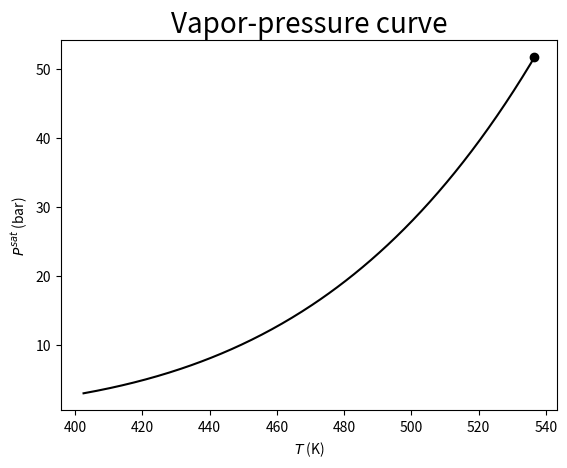
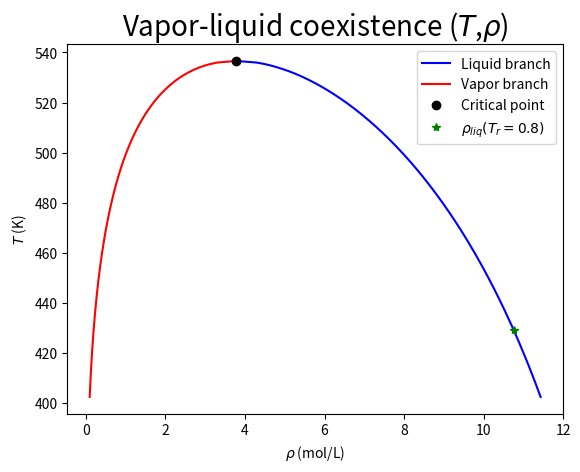
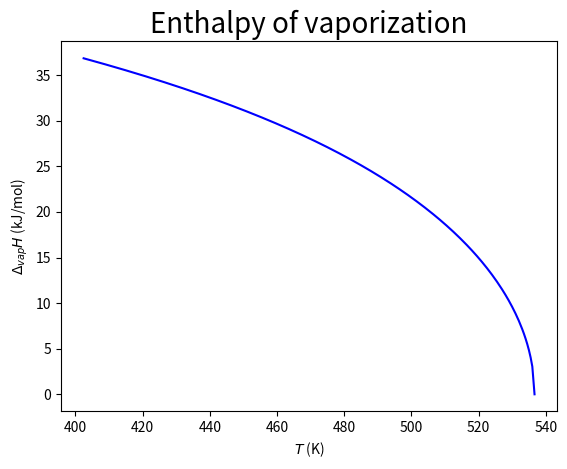
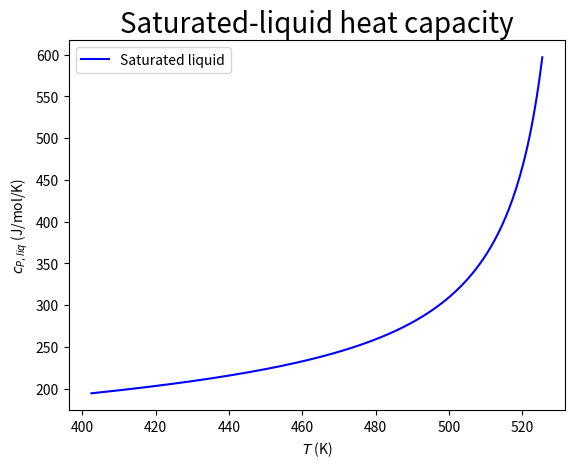

Write the Python code that produced these figures, in order. (Note: this script raises an exception after producing the figures.)
# -*- coding: utf-8 -*-
"""
Calcul des propriétés de l'équation de Peng-Robinson, version tc-PR
RP
"""

# Bibliothèques Python : 
import numpy as np
import matplotlib.pyplot as plt
import numpy.polynomial.polynomial as nppol # résolution équation polynomiale
from pathlib import Path
from datetime import datetime

nfig = 0 # compteur de figures

# =============================================================================
# DONNÉES À RENSEIGNER : exemple du 1-propanol (CCCO)
# =============================================================================
# État thermodynamique à étudier :
T = 298.15  # température, K
P = 1.0e5   # pression, Pa

# Coordonnées critiques et facteur acentrique :
# Si inconnus : https://thermokinetics-lrgp.com/thermppt/
Tc = 536.63       # température critique, K
Pc = 51.71e5      # pression critique, Pa (51.71 bar)
w = 0.6211        # facteur acentrique

# Donnée de densité liquide :
# Si inconnue : https://thermokinetics-lrgp.com/thermppt/
vliq08 = 92.99e-6  # m3/mol, volume mol. liq à Tr = 0.8

# Cp du gaz parfait : coefficients de la corrélation DIPPR 127 
# il sont fournis par le site
# https://thermokinetics-lrgp.com/cp-versus-temp/
# ATTENTION : les coefficients affichés sur ce site décrivent Cp°/R
# (coefficients A, B, D, F sans dimension ; C, E, G en K).
CoeffCpGP = [3.3236, 3.0552, 349.63, 13.677, 1193.3, 11.669, 3460.0]

# Autres constantes :
Rgaz = 8.31446261815324 # Constante des gaz parfaits, J/mol/K
onethird = 1./3. # puissance 1/3
eps = 1e-9 # tolérance relative sur la pression de saturation
itmax = int(1e5)

if T <= 0 or P <= 0 or Tc <= 0 or Pc <= 0 or vliq08 <= 0:
    raise ValueError('T, P, Tc, Pc et vliq08 doivent être strictement positifs.')
if len(CoeffCpGP) != 7 or not np.all(np.isfinite(CoeffCpGP)):
    raise ValueError('Il faut sept coefficients DIPPR 127 finis.')
if not np.all(np.isfinite([T,P,Tc,Pc,w,vliq08])):
    raise ValueError('Les données thermodynamiques doivent être finies.')

methodes_Psat = {'dérivée': 0, 'balayage de secours': 0}

# Constantes de l'équation de Van der Waals : 
r1 = -1. - np.sqrt(2.)
r2 = -1. + np.sqrt(2.)
sumr = r1 + r2

compac_crit = 1./(((1-r1)*(1-r2)**2)**onethird \
                  + ((1-r2)*(1-r1)**2)**onethird + 1.) # compacité critique = b/Vcrit
zcrit = 1. / (3.-compac_crit*(1+sumr)) # facteur de compressibilité critique
omega_b = compac_crit * zcrit
omega_a = (1-compac_crit*r1)*(1-compac_crit*r2)*(2-compac_crit*sumr) \
        /((1-compac_crit)*(3-compac_crit*(1+sumr))**2)
RTc = Rgaz*Tc
acrit = omega_a*RTc**2 / Pc # a(Tc)
b = omega_b * RTc / Pc # covolume, m3/mol
vcrit = zcrit * RTc / Pc # Volume molaire critique, m3/mol

# Fonction a(T) : 
#==============================================================================
def m(w): # facteur de forme
    return 0.37464 + 1.54226*w - 0.26992*w**2 # m de PR

def Coeff_a_EoS(T,Tc,w,ider): # paramètre attractif a, Pa.m^6 / mol²
    # Inputs = temp. T (K), temp. crit. Tc (K), fact. acent. w, ider
    # ider : niveau de dérivation souhaité
    #    ider = 0, a
    #    ider = 1, a'(T)
    #    ider = 2, a''(T)
    fact_m = m(w)
    foncT = 1+fact_m*(1. - np.sqrt(T/Tc))
    a_EoS = acrit*foncT**2
    da_EoS = 0. 
    d2a_EoS = 0. 
    
    if ider >= 1:
        da_EoS = -acrit*fact_m*foncT / np.sqrt(T*Tc) # da / dT
    if ider >= 2:
        d2a_EoS = 0.5*acrit*fact_m*(fact_m+1)/np.sqrt(Tc)*T**(-1.5) # d²a / dT²
    return a_EoS, da_EoS, d2a_EoS

# Fonction P(T,v,a,b,c), pression en Pa
# Inputs : T, temperature (K) et v, vol. mol en m3/mol
# Inputs : a, param attractif (Pa.m^6/mol²), b, covolume (m3/mol), 
#          c, correction volumique (m3/mol)
#==============================================================================
def P_EoS(T,v,a,b,c): # Pa
    v_nt = v + c # volume non translaté
    return Rgaz*T/(v_nt-b) - a/(v_nt-r1*b)/(v_nt-r2*b) 

# log nat. de la fugacité
# Inputs : T, temperature (K) et v, vol. mol en m3/mol
# Inputs : a, param attractif (Pa.m^6/mol²), b, covolume (m3/mol), 
#          c, correction volumique (m3/mol)
#==============================================================================
def lnfug_EoS(T,v,a,b,c):
    RT = Rgaz*T
    pres = P_EoS(T,v,a,b,c)
    v_nt = v + c # volume non translaté
    return pres*v_nt/RT - 1. - np.log((v_nt-b)/RT) \
        + a/(RT*b*(r1-r2))*np.log((v_nt-b*r1)/(v_nt-b*r2)) \

# Fonction hres_EoS(T,v,a,b,c), pression en Pa
# Inputs : T, temperature (K) et v, vol. mol en m3/mol
# Inputs : a, param attractif (Pa.m^6/mol²), b, covolume (m3/mol), 
#          c, correction volumique (m3/mol)
#==============================================================================
def hres_EoS(T,v,a,b,c,da): # Pa
    RT = Rgaz*T
    pres = P_EoS(T,v,a,b,c)
    v_nt = v + c # volume non translaté
    vbr1 = v_nt-b*r1
    vbr2 = v_nt-b*r2
    return RT*b/(v_nt-b) - a*v_nt/(vbr1*vbr2) \
        + 1/(b*(r1-r2))*(a - T*da)*np.log(vbr1/vbr2) \

# Fonction cPres_EoS(T,v,a,b,c), pression en Pa
# Inputs : T, temperature (K) et v, vol. mol en m3/mol
# Inputs : a, param attractif (Pa.m^6/mol²), b, covolume (m3/mol), 
#          c, correction volumique (m3/mol)
#==============================================================================
def Cpres_EoS(T,v,a,b,c,da,d2a): # Pa
    RT = Rgaz*T
    v_nt = v + c # volume non translaté
    vb = v_nt - b
    vbr1 = v_nt-b*r1
    vbr2 = v_nt-b*r2
    Cvres = -T/(b*(r1-r2))*d2a*np.log(vbr1/vbr2) 
    kTv = 1/(RT/vb**2 - a*(2*v_nt- (r1+r2)*b)/(vbr1*vbr2)**2)
    betaP = Rgaz/(v_nt-b) - da/(vbr1*vbr2)
    return Cvres - Rgaz + T * kTv * betaP**2

# Fonction cPGP(T), pression en Pa
# Equation 127 de la DIPPR
#==============================================================================
def CpGP(CoeffCpGP,T): # J/mol/K
    A, B, C, D, E, F, G = CoeffCpGP
    term1 = A
    term2 = (B * C**2 / T**2) * (np.exp(C / T) / (np.exp(C / T) - 1)**2)
    term3 = (D * E**2 / T**2) * (np.exp(E / T) / (np.exp(E / T) - 1)**2)
    term4 = (F * G**2 / T**2) * (np.exp(G / T) / (np.exp(G / T) - 1)**2)
    return Rgaz*(term1 + term2 + term3 + term4) # J/mol/K (coefficients Cp°/R du site)

# Résolution de l'équation d'état à T et P fixées : 
# il s'agit de déterminer les racines v de l'EoS qui sont solutions
# d'une équation cubique polynomiale de degré 3.
# Inputs : T, temperature (K) et P, pression en Pa
# Inputs : a, param attractif (Pa.m^6/mol²), b, covolume (m3/mol), 
#          c, correction volumique (m3/mol)
# Output : vecteur des volumes molaires solutions de l'EoS
#==============================================================================

# -------------------
# Aparté PYTHON : résolution d'une équation polynomiale à partir de polyroots.
# Exemple : pour calculer les racines du polynôme x^2 + 3.x + 5 = 0, on écrit : 
#           X = nppol.polyroots([5, 3, 1])
# -------------------

# écriture généralisée d'une cubique : P = RT/(v-b) - a / [(v-b.r1)(v-b.r2)]
def resolEoS(T,P,a,b,c): # résolution d'une équation cubique à T (K) et P (Pa) fixées
    # Méthode : on résout l'EoS non translatée puis on corrige les volumes
    # obtenus en soustrayant c
    RT = Rgaz*T 
    coef3 = 1.
    coef2 = -(b*(r1 + r2 + 1) + RT/P)
    coef1 = b**2 * (r1*r2 + r1 + r2) + RT*b/P*(r1+r2) + a/P
    coef0 = -b*(r1*r2*b**2 + r1*r2*b*RT/P + a/P)
    volumes = nppol.polyroots([coef0, coef1, coef2, coef3])
    
    # Sélection des racines réelles :
    volumes = volumes.real[abs(volumes.imag)<1e-7*b]

    # suppression des racines non physiques telles que v < b:
    volumes = volumes[volumes >= b] - c
    return np.sort(volumes[volumes > 0.])

# Extrema de l'isotherme : (dP/dv)_T = 0
# Résolution d'un polynôme du 4e degré en x = (v+c)/b.
#==============================================================================
def Bornes_Psat_derivee(T,a,c):
    A = a/(Rgaz*T*b)
    pol1 = nppol.polymul([-sumr,2.],nppol.polypow([-1.,1.],2))
    pol2 = nppol.polymul(nppol.polypow([-r1,1.],2),
                        nppol.polypow([-r2,1.],2))
    racines = nppol.polyroots(nppol.polysub(A*pol1,pol2))
    x = np.sort(racines.real[(abs(racines.imag)<1e-7) & (racines.real>1.)])
    if len(x) != 2 or x[1]-x[0] <= 1e-8:
        raise RuntimeError('Les extrema de la dérivée ne sont pas identifiés.')
    Pmin = P_EoS(T,x[0]*b-c,a,b,c)
    Pmax = P_EoS(T,x[1]*b-c,a,b,c)
    if not np.all(np.isfinite([Pmin,Pmax])) or Pmax <= max(Pmin,0.):
        raise RuntimeError('Bornes de pression non physiques.')
    return max(Pmin,0.), Pmax

# Procédure initiale : balayage volumique (secours).
#==============================================================================
def Bornes_Psat_balayage(T,a,c):
    bnew = b-c # covolume corrigé
    stepv = 1e-2*bnew

    # Recherche de Pmin :
    vnew = bnew
    Pold = 1e300
    dP = -1.
    it = 0
    while dP<0:
        vold = vnew
        vnew = vold + stepv
        Pnew = P_EoS(T,vnew,a,b,c)
        dP = Pnew-Pold
        Pold = Pnew
        it += 1
        if it > itmax:
            raise RuntimeError('Balayage de Pmin : trop d’itérations.')
    Pmin = max(Pold,0.)

    # Recherche de Pmax :
    it = 0
    while dP>0:
        vold = vnew
        vnew = vold + stepv
        Pnew = P_EoS(T,vnew,a,b,c)
        dP = Pnew-Pold
        Pold = Pnew
        it += 1
        if it > itmax:
            raise RuntimeError('Balayage de Pmax : trop d’itérations.')
    Pmax = Pold
    if not np.all(np.isfinite([Pmin,Pmax])) or Pmax <= Pmin:
        raise RuntimeError('Balayage : bornes de pression invalides.')
    return Pmin, Pmax

# Dichotomie sur la pression avec contrôle des volumes des deux phases.
#==============================================================================
def Dichotomie_Psat(T,a,c,Pmin,Pmax):
    if Pmax <= Pmin or Pmax <= 0.:
        raise RuntimeError('Intervalle de saturation invalide.')
    for i in range(100):
        P0 = 0.5*(Pmin+Pmax)
        if P0 <= 0.:
            raise RuntimeError('Pression de saturation non positive.')
        VolMol = resolEoS(T,P0,a,b,c)
        if len(VolMol) < 2:
            raise RuntimeError('Deux phases distinctes introuvables.')
        volLiq = min(VolMol)
        volGaz = max(VolMol)
        if volGaz <= volLiq*(1.+1e-8):
            raise RuntimeError('Volumes liquide/vapeur confondus.')
        delta = lnfug_EoS(T,volLiq,a,b,c) - lnfug_EoS(T,volGaz,a,b,c)
        if not np.isfinite(delta):
            raise RuntimeError('Fugacités non finies.')
        if delta > 0.:
            Pmin = P0
        else:
            Pmax = P0
        if Pmax-Pmin <= eps*max(P0,1.):
            return P0,volLiq,volGaz
    raise RuntimeError('Dichotomie de saturation non convergée.')

# Calcul d'une pression de vapeur saturante à T fixée : 
#==============================================================================
def Psat(T,c):
    # Psat en Pa,
    # Inputs : T en K et c (correction volumique) en m3/mol
    # Outputs : Psat, vliq, vgaz (vliq et vgaz = vol. mol du liq et du gaz 
    #                             en équilibre LV, m3/mol)
    if T>=Tc:
        return 0.,0.,0.

    a, da, d2a = Coeff_a_EoS(T,Tc,w,0)
    erreur_derivee = None
    for nom, methode in [('dérivée',Bornes_Psat_derivee),
                         ('balayage de secours',Bornes_Psat_balayage)]:
        try:
            Pmin,Pmax = methode(T,a,c)
            resultat = Dichotomie_Psat(T,a,c,Pmin,Pmax)
            methodes_Psat[nom] += 1
            return resultat
        except (ValueError, ArithmeticError, RuntimeError) as erreur:
            if nom == 'dérivée':
                erreur_derivee = erreur
            else:
                raise RuntimeError('Équilibre LV non convergé à T = ' + str(T) +
                                   ' K (dérivée : ' + str(erreur_derivee) +
                                   ' ; balayage : ' + str(erreur) + ')') from erreur

# Calcul du paramètre de translation volumique c de l'EoS : 
#==============================================================================
def Calcul_c():
    # Outputs : - cvol, correction volumique en m3/mol
    #             Elle est telle que : vEoS = vEoS non corrigée - cvol
    #           - bnew, m3/mol, nouveau covolume = b EoS non corrigée - cvol
    c = 0
    T08 = 0.8*Tc
    # Calcul du vol mol liq saturé à Tr = 0.8
    bidon, veos_liq08, bidon = Psat(T08,c)
    # Calcul de la translation vol :
    # c = Vliq EoS originale (Tr = 0.8) - Vliq exp (Tr = 0.8)
    cvol = veos_liq08 - vliq08
    bnew = b - cvol
    if bnew <= 0.:
        raise ValueError('Translation volumique non physique : b-c <= 0.')
    return cvol, bnew

# État stable et propriétés à T et P imposés.
#==============================================================================
def Calcul_etat(T,P,c):
    a,da,d2a = Coeff_a_EoS(T,Tc,w,2)
    volumes = resolEoS(T,P,a,b,c)
    if len(volumes) == 0:
        raise RuntimeError('Aucun volume molaire physique à T et P imposés.')

    psat = None
    if T < Tc:
        psat, vliq_sat, vgaz_sat = Psat(T,c)
        # Sur la courbe de saturation, la fraction vaporisée reste inconnue.
        if abs(P-psat) <= 1e-5*psat:
            phases = [('Saturated liquid',vliq_sat),
                      ('Saturated vapor',vgaz_sat)]
        elif P > psat:
            phases = [('Liquid',min(volumes))]
        else:
            phases = [('Vapor',max(volumes))]
    else:
        if np.isclose(T,Tc,rtol=0.,atol=1e-10) and \
                np.isclose(P,Pc,rtol=1e-7,atol=0.):
            nom_phase = 'Critical state'
        elif T > Tc and P > Pc:
            nom_phase = 'Supercritical fluid'
        else:
            nom_phase = 'Single-phase fluid'
        phases = [(nom_phase,max(volumes))]

    resultats = []
    cp0 = CpGP(CoeffCpGP,T)
    for nom_phase, v in phases:
        cp_res = Cpres_EoS(T,v,a,b,c,da,d2a)
        resultats.append({
            'phase': nom_phase,
            'v': v,               # m3/mol
            'rho': 1./v,          # mol/m3
            'Cp0': cp0,           # J/mol/K
            'Cpres': cp_res,      # J/mol/K
            'Cp': cp0+cp_res      # J/mol/K
        })
    return psat, resultats

#==============================================================================
#==============================================================================
# MAIN :
#
# Calcul de la correction volumique c :
#------------------------------------------------------------------------------
c, bnew = Calcul_c()
vcrit = vcrit - c # volume molaire critique après translation
if vcrit <= 0.:
    raise ValueError('Volume molaire critique translaté non physique.')

# Bilan console et sauvegarde du bilan dans un fichier texte.
#------------------------------------------------------------------------------
rapport = []
def afficher(texte=''):
    print(texte)
    rapport.append(texte)

afficher('='*70)
afficher('tc-PR : input data and calculated properties')
afficher('='*70)
afficher('INPUT DATA')
afficher(f'  T                  = {T:.6f} K')
afficher(f'  P                  = {P:.6f} Pa  ({P*1e-5:.6f} bar)')
afficher(f'  Tc                 = {Tc:.6f} K')
afficher(f'  Pc                 = {Pc:.6f} Pa  ({Pc*1e-5:.6f} bar)')
afficher(f'  Acentric factor    = {w:.8f}')
afficher(f'  VL(Tr=0.8)        = {vliq08:.10g} m3/mol  ({vliq08*1e6:.6f} cm3/mol)')
afficher('  DIPPR 127 (Cp0/R):')
for nom, valeur in zip('ABCDEFG',CoeffCpGP):
    afficher(f'    {nom} = {valeur:.10g}')

afficher('')
afficher('CALCULATED PROPERTIES')
afficher(f'  Volume translation c = {c:.10g} m3/mol')
afficher(f'  Critical molar volume = {vcrit:.10g} m3/mol')

psat_etat, etats = Calcul_etat(T,P,c)
if psat_etat is not None:
    afficher(f'  Psat(T)              = {psat_etat:.6f} Pa  ({psat_etat*1e-5:.6f} bar)')
for etat in etats:
    afficher('')
    afficher(f"  Physical state        = {etat['phase']}")
    afficher(f"  Molar volume          = {etat['v']:.10g} m3/mol")
    afficher(f"  Molar density         = {etat['rho']:.8f} mol/m3  ({etat['rho']*1e-3:.8f} mol/L)")
    afficher(f"  Ideal-gas Cp          = {etat['Cp0']:.8f} J/mol/K")
    afficher(f"  Residual Cp           = {etat['Cpres']:.8f} J/mol/K")
    afficher(f"  Total Cp              = {etat['Cp']:.8f} J/mol/K")
if len(etats) == 2:
    afficher('  NOTE: at saturation, mixture density and Cp require vapor quality.')

# Calcul et tracé de Psat(T)
#------------------------------------------------------------------------------
Tmin = 0.75*Tc # K
Tmax = np.floor(Tc) 
DT = 0.5
T_List = np.arange(Tmin, Tmax, DT)
Psat_List = np.full(len(T_List),np.nan)
Vliq_List = np.full(len(T_List),np.nan)
Vgaz_List = np.full(len(T_List),np.nan)
DvapH_List = np.full(len(T_List),np.nan)

CpLiq_List = []
T_ListCp = []
anomalies = []

for i in range(len(T_List)):
    Ti = T_List[i]
    try:
        res = Psat(Ti,c)
    except RuntimeError as erreur:
        anomalies.append(str(erreur))
        continue
    vl = res[1]
    vg = res[2]
    
    Psat_List[i] = res[0]*1e-5  # bar
    Vliq_List[i] = res[1]*1e6 # mL/mol
    Vgaz_List[i] = res[2]*1e6 # mL/mol
    
    # Calcul du param attractif a à la température T :
    a, da, d2a = Coeff_a_EoS(Ti,Tc,w,2)

    DvapH_List[i] = hres_EoS(Ti,vg,a,b,c,da) \
        - hres_EoS(Ti,vl,a,b,c,da)
    if Ti < 0.98*Tc:
        T_ListCp = np.append(T_ListCp,Ti)
        CpL = Cpres_EoS(Ti,vl,a,b,c,da,d2a) + CpGP(CoeffCpGP,Ti)
        CpLiq_List = np.append(CpLiq_List, CpL)

# Point critique : 
T_List = np.append(T_List,Tc)
Psat_List = np.append(Psat_List,Pc*1e-5) # bar
Vliq_List = np.append(Vliq_List,vcrit*1e6) # mL/mol
Vgaz_List = np.append(Vgaz_List,vcrit*1e6) # mL/mol
DvapH_List = np.append(DvapH_List,0.)

#************ TRACE DU PLAN (P, T)
nfig += 1
plt.figure(nfig)
#************
plt.clf()
plt.plot(T_List, Psat_List,'k')
plt.plot(Tc, Pc*1e-5,'ko')
plt.xlabel('$T$ (K)',fontsize=10)
plt.ylabel('$P^{sat}$ (bar)',fontsize=10)
plt.title('Vapor-pressure curve',fontsize=20)
plt.show()

#************ TRACE DU PLAN (T, densité)
nfig += 1
plt.figure(nfig)
#************
vcrit_cm3 = vcrit*1e6 # cm3/mol
vliq08_cm3 = vliq08*1e6
plt.clf()
plt.plot(1e3/Vliq_List , T_List,'b',label='Liquid branch')
plt.plot(1e3/Vgaz_List , T_List,'r',label='Vapor branch')
plt.plot(1e3/vcrit_cm3, Tc,'ko',label = 'Critical point')
plt.plot(1e3/vliq08_cm3, 0.8*Tc,'g*',label = r'$\rho_{liq}(T_r=0.8)$')
plt.xlabel(r'$\rho$ (mol/L)',fontsize=10)
plt.ylabel('$T$ (K)',fontsize=10)
plt.title(r'Vapor-liquid coexistence ($T$,$\rho$)',fontsize=20)
plt.legend(fontsize=10)
plt.show()

#************ TRACE DU PLAN (T, enthalpie de vaporisation)
nfig += 1
plt.figure(nfig)
#************
plt.clf()
plt.plot(T_List , DvapH_List*1e-3,'b')
plt.xlabel(r'$T$ (K)',fontsize=10)
plt.ylabel(r'$\Delta_{vap}H$ (kJ/mol)',fontsize=10)
plt.title('Enthalpy of vaporization',fontsize=20)
plt.show()


#************ TRACE DU PLAN (T, cP liq)
nfig += 1
plt.figure(nfig)
#************
vcrit_cm3 = vcrit*1e6 # cm3/mol
vliq08_cm3 = vliq08*1e6
plt.clf()
plt.plot(T_ListCp, CpLiq_List,'b',label='Saturated liquid')
plt.xlabel(r'$T$ (K)',fontsize=10)
plt.ylabel(r'$c_{P,liq}$ (J/mol/K)',fontsize=10)
plt.title('Saturated-liquid heat capacity',fontsize=20)
plt.legend(fontsize=10)
plt.show()

afficher('')
afficher('SATURATION CURVE')
afficher(f"  Computed points       = {int(np.sum(np.isfinite(Psat_List)))-1}")
afficher(f"  Derivative method     = {methodes_Psat['dérivée']} calls")
afficher(f"  Volume-scan fallback  = {methodes_Psat['balayage de secours']} calls")
afficher(f"  Failed temperatures   = {len(anomalies)}")
if anomalies:
    afficher('  First failure: ' + anomalies[0])

sortie = Path(__file__).resolve().parent / (
    'tcPR_resultats_' + datetime.now().strftime('%Y%m%d_%H%M%S_%f') + '.txt')
afficher('')
afficher('Result file: ' + str(sortie))
sortie.write_text('\n'.join(rapport)+'\n',encoding='utf-8')
